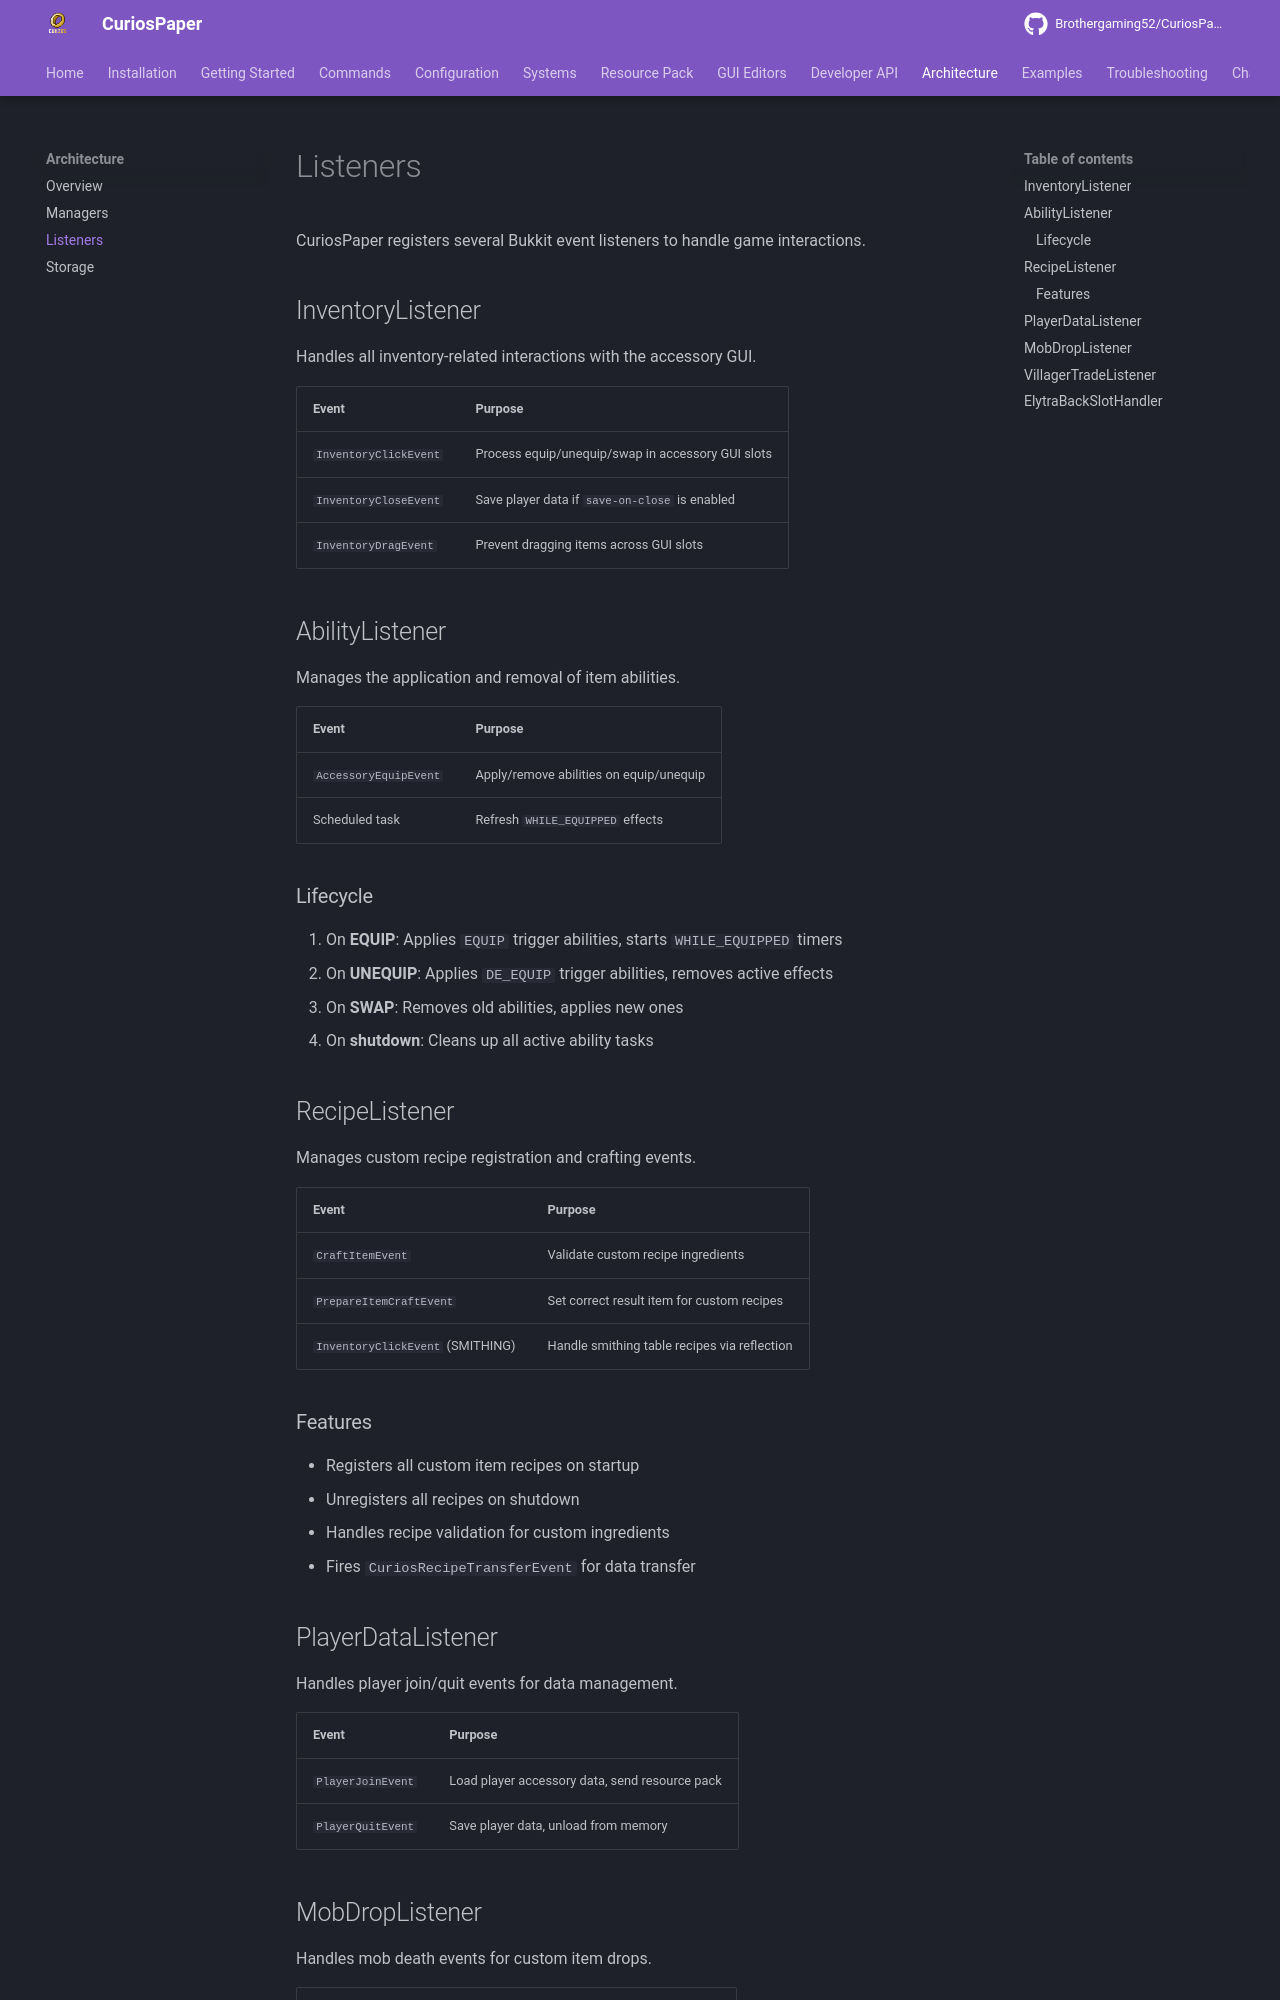

repository: Brothergaming52/CuriosPaper · page: architecture/listeners/index.html · generator: mkdocs

# Listeners

CuriosPaper registers several Bukkit event listeners to handle game interactions.

## InventoryListener

Handles all inventory-related interactions with the accessory GUI.

| Event | Purpose |
|---|---|
| `InventoryClickEvent` | Process equip/unequip/swap in accessory GUI slots |
| `InventoryCloseEvent` | Save player data if `save-on-close` is enabled |
| `InventoryDragEvent` | Prevent dragging items across GUI slots |

## AbilityListener

Manages the application and removal of item abilities.

| Event | Purpose |
|---|---|
| `AccessoryEquipEvent` | Apply/remove abilities on equip/unequip |
| Scheduled task | Refresh `WHILE_EQUIPPED` effects |

### Lifecycle

1. On **EQUIP**: Applies `EQUIP` trigger abilities, starts `WHILE_EQUIPPED` timers
2. On **UNEQUIP**: Applies `DE_EQUIP` trigger abilities, removes active effects
3. On **SWAP**: Removes old abilities, applies new ones
4. On **shutdown**: Cleans up all active ability tasks

## RecipeListener

Manages custom recipe registration and crafting events.

| Event | Purpose |
|---|---|
| `CraftItemEvent` | Validate custom recipe ingredients |
| `PrepareItemCraftEvent` | Set correct result item for custom recipes |
| `InventoryClickEvent` (SMITHING) | Handle smithing table recipes via reflection |

### Features

- Registers all custom item recipes on startup
- Unregisters all recipes on shutdown
- Handles recipe validation for custom ingredients
- Fires `CuriosRecipeTransferEvent` for data transfer

## PlayerDataListener

Handles player join/quit events for data management.

| Event | Purpose |
|---|---|
| `PlayerJoinEvent` | Load player accessory data, send resource pack |
| `PlayerQuitEvent` | Save player data, unload from memory |
